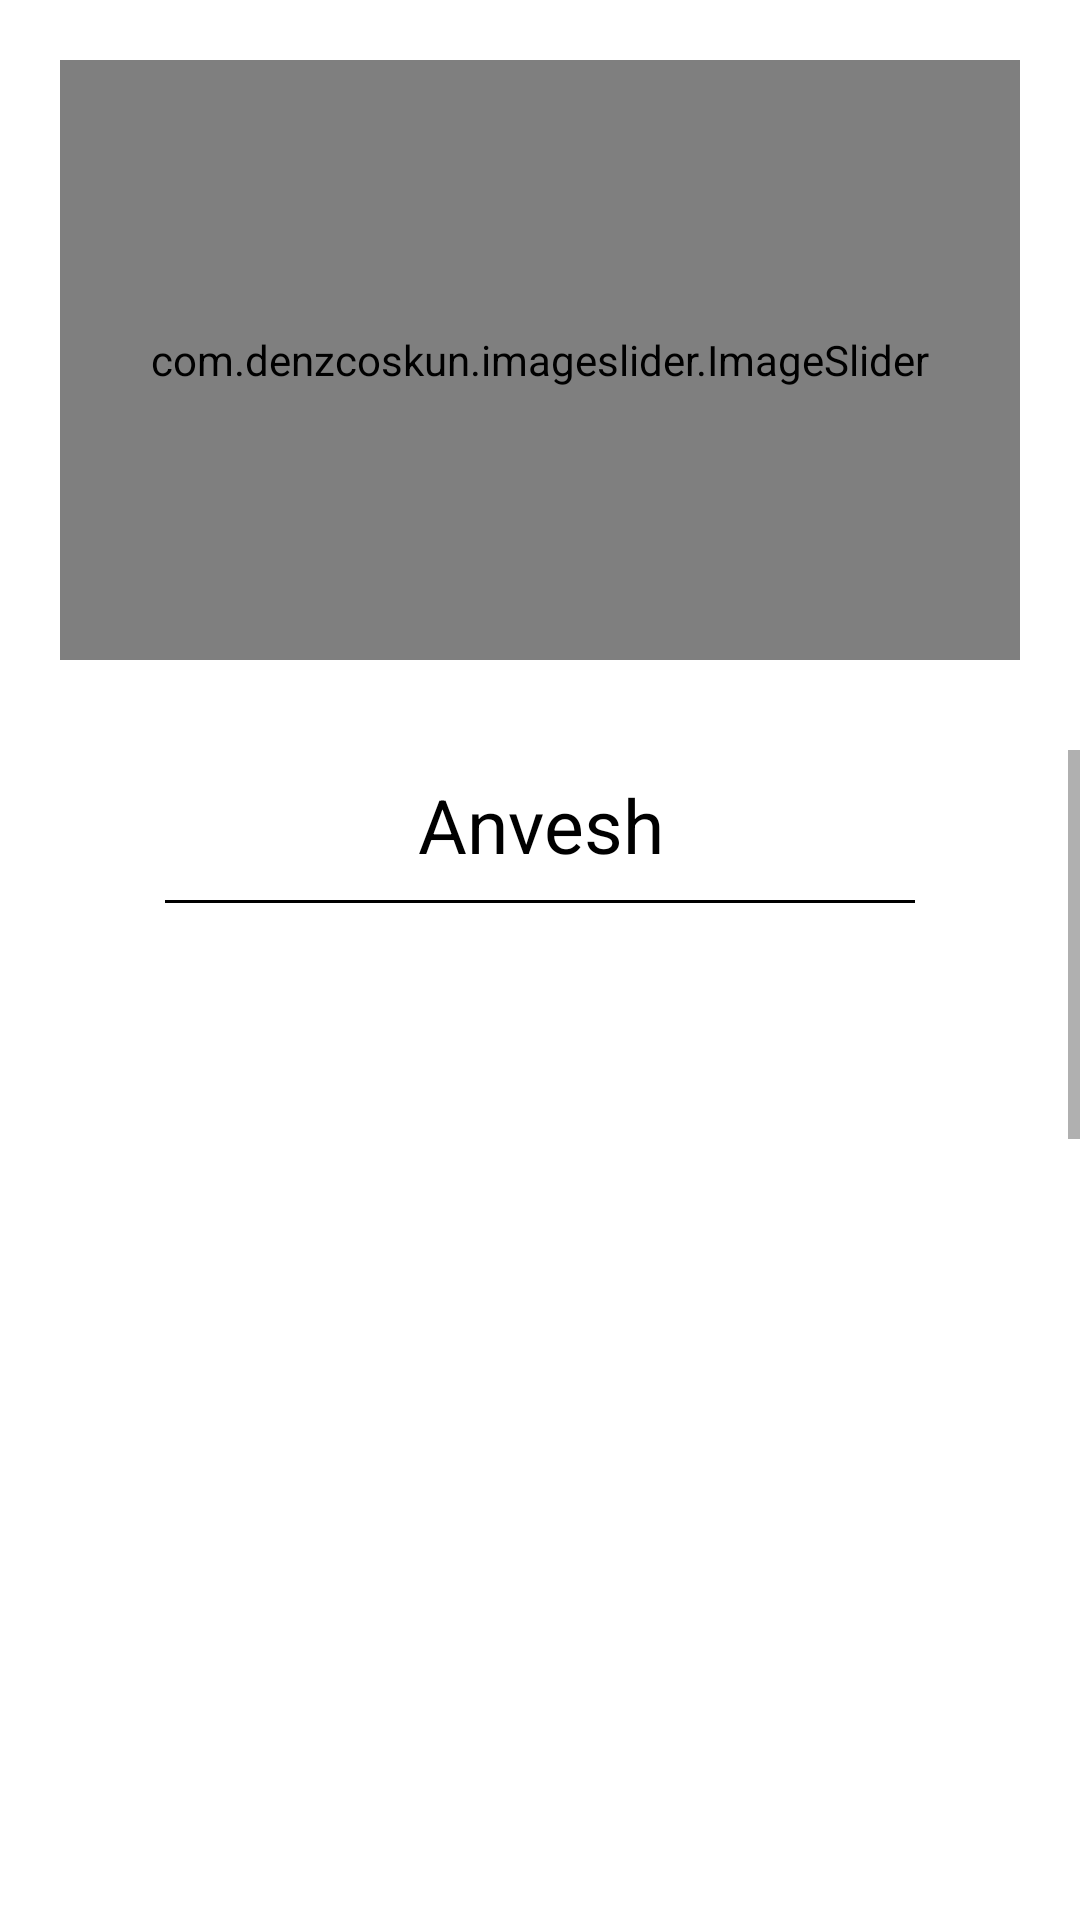

Android layout source for this screen:
<!-- AndroidManifest.xml: application theme Theme.Project -->
<!-- res/layout/fragment_gallery_fragment.xml -->
<?xml version="1.0" encoding="utf-8"?>
<RelativeLayout xmlns:android="http://schemas.android.com/apk/res/android"
    xmlns:tools="http://schemas.android.com/tools"
    android:layout_width="match_parent"
    android:layout_height="match_parent"
    xmlns:app="http://schemas.android.com/apk/res-auto"
    tools:context=".fragments.gallery_fragment">

        <com.denzcoskun.imageslider.ImageSlider
            android:id="@+id/slider"
            android:layout_width="match_parent"
            android:layout_height="200dp"
            android:layout_marginStart="20dp"
            android:layout_marginTop="20dp"
            android:layout_marginEnd="20dp"
            android:layout_marginBottom="20dp"

            app:iss_auto_cycle="true"
            app:iss_delay="0"
            app:iss_period="1000" />

    <ScrollView
        android:layout_width="match_parent"
        android:layout_height="match_parent"
        android:layout_marginTop="250dp">
        <LinearLayout
            android:layout_width="match_parent"
            android:layout_height="match_parent"
            android:orientation="vertical">

            <TextView
                android:id="@+id/Anvesh"
                android:layout_width="match_parent"
                android:layout_height="50dp"
                android:layout_below="@+id/slider"

                android:gravity="center"
                android:text="Anvesh"
                android:textColor="@color/black"
                android:textSize="25dp" />
            <View
                android:layout_width="250dp"
                android:layout_height="1dp"
                android:layout_gravity="center"
                android:background="@color/black"
                />
            <GridView
                android:id="@+id/AnveshGrid"
                android:layout_width="match_parent"
                android:layout_height="300dp"
                android:layout_below="@id/Anvesh"
                android:gravity="center"
                android:numColumns="3"
                android:horizontalSpacing="50dp"
                android:verticalSpacing="20dp"
                android:layout_margin="20dp"
                />

            <TextView
                android:id="@+id/Spurhti"
                android:layout_width="match_parent"
                android:layout_height="50dp"
                android:layout_below="@+id/Anvesh"
                android:gravity="center"
                android:text="Spurhti"
                android:textColor="@color/black"
                android:textSize="25dp" />

            <View
                android:layout_width="250dp"
                android:layout_height="1dp"
                android:layout_gravity="center"
                android:background="@color/black"
                />

            <GridView
                android:id="@+id/SpurhtiGrid"
                android:layout_width="match_parent"
                android:layout_height="300dp"
                android:layout_below="@id/Spurti"
                android:gravity="center"
                android:numColumns="3"
                android:horizontalSpacing="50dp"
                android:verticalSpacing="20dp"
                android:layout_margin="20dp"
                />

            <TextView
                android:id="@+id/CSI"
                android:layout_width="match_parent"
                android:layout_height="50dp"
                android:layout_below="@+id/Spurti"
                android:gravity="center"
                android:text="CSI"
                android:textColor="@color/black"
                android:textSize="25dp" />
            <View
                android:layout_width="250dp"
                android:layout_height="1dp"
                android:layout_gravity="center"
                android:background="@color/black"
                />
            <GridView
                android:id="@+id/CSIGrid"
                android:layout_width="match_parent"
                android:layout_height="300dp"
                android:layout_below="@id/CSI"
                android:gravity="center"
                android:numColumns="3"
                android:horizontalSpacing="50dp"
                android:verticalSpacing="20dp"
                android:layout_margin="20dp"
                />
            
        </LinearLayout>
    </ScrollView>


</RelativeLayout>
<!-- resources referenced by this layout -->
<resources>
  <style name="Theme.Project" parent="Theme.MaterialComponents.DayNight.DarkActionBar">
          
          <item name="colorPrimary">#fecb1c</item>
          <item name="colorPrimaryVariant">@color/purple_700</item>
          <item name="colorOnPrimary">@color/white</item>
          
          <item name="colorSecondary">@color/teal_200</item>
          <item name="colorSecondaryVariant">@color/teal_700</item>
          <item name="colorOnSecondary">@color/black</item>
          
          <item name="android:statusBarColor" tools:targetApi="l">?attr/colorPrimaryVariant</item>
          
      </style>
  <!-- not gathered from this repository: default colours our renderer supplied (Android Studio template values) -->
  <color name="purple_700">#FF3700B3</color>
  <color name="teal_200">#FF03DAC5</color>
  <color name="teal_700">#FF018786</color>
  <color name="black">#FF000000</color>
  <color name="white">#FFFFFFFF</color>
</resources>
